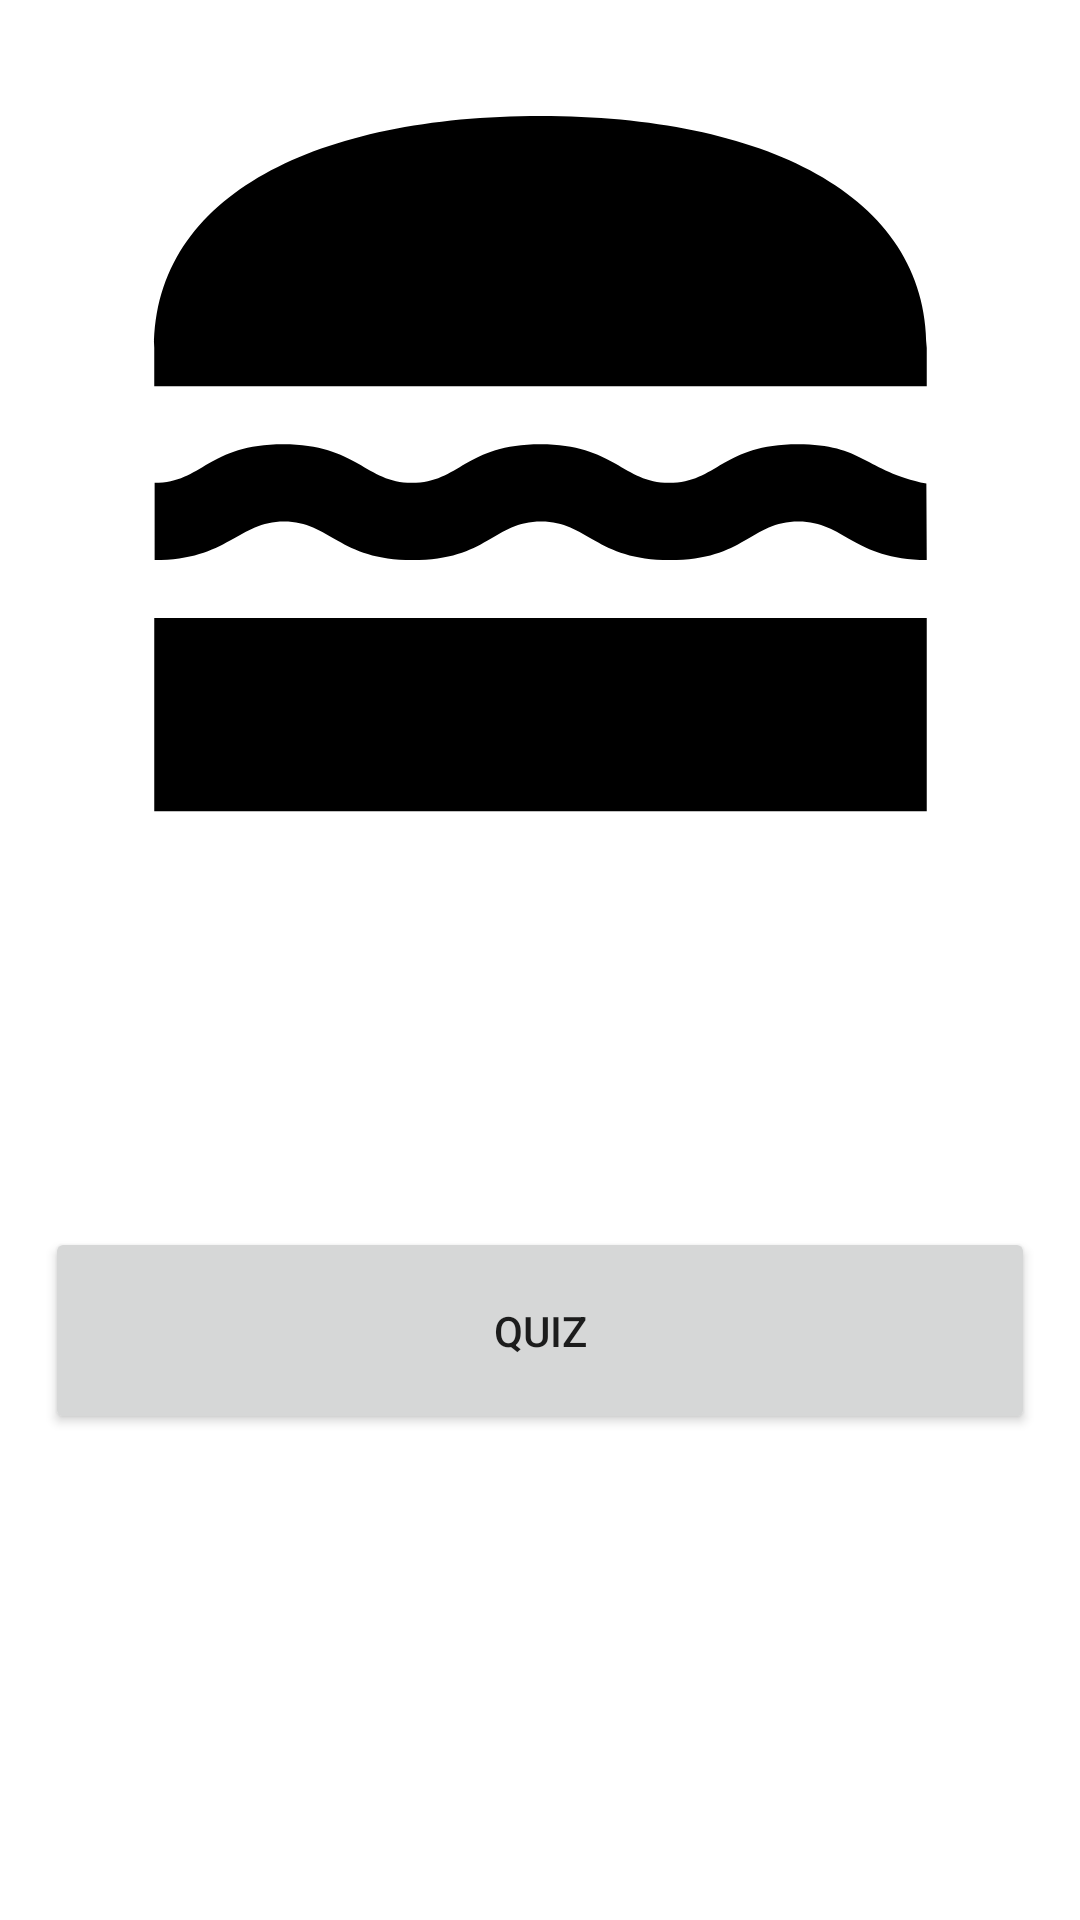

Layout XML and referenced resources for this Android screen:
<!-- AndroidManifest.xml: application theme Theme.PAMO -->
<!-- res/layout/fragment_home.xml -->
<?xml version="1.0" encoding="utf-8"?>
<LinearLayout xmlns:android="http://schemas.android.com/apk/res/android"
    xmlns:app="http://schemas.android.com/apk/res-auto"
    xmlns:tools="http://schemas.android.com/tools"
    android:layout_width="match_parent"
    android:layout_height="match_parent"
    android:orientation="vertical"
    tools:context=".ui.home.HomeFragment">

    <ImageView
        android:id="@+id/imageView"
        android:layout_width="match_parent"
        android:layout_height="309dp"
        android:src="@drawable/sharp_lunch_dining_24" />

    <Button
        android:id="@+id/quiz"
        android:layout_marginTop="100dp"
        android:layout_marginLeft="15dp"
        android:layout_width="330dp"
        android:layout_height="69dp"
        android:text="@string/quiz" />

</LinearLayout>
<!-- resources referenced by this layout -->
<resources>
  <!-- drawable sharp_lunch_dining_24 (drawable) -->
  <vector android:height="24dp" android:tint="#000000"
      android:viewportHeight="24" android:viewportWidth="24"
      android:width="24dp" xmlns:android="http://schemas.android.com/apk/res/android">
      <path android:fillColor="@android:color/white" android:pathData="M2,16h20v5h-20z"/>
      <path android:fillColor="@android:color/white" android:pathData="M18.66,11.5c-1.95,0 -2.09,1 -3.33,1c-1.19,0 -1.42,-1 -3.33,-1c-1.95,0 -2.09,1 -3.33,1c-1.19,0 -1.42,-1 -3.33,-1c-1.95,0 -2.09,1 -3.33,1v2c1.9,0 2.17,-1 3.35,-1c1.19,0 1.42,1 3.33,1c1.95,0 2.09,-1 3.33,-1c1.19,0 1.42,1 3.33,1c1.95,0 2.09,-1 3.33,-1c1.19,0 1.4,0.98 3.32,1l-0.01,-1.98C20.38,12.19 20.37,11.5 18.66,11.5z"/>
      <path android:fillColor="@android:color/white" android:pathData="M22,9c0.02,-4 -4.28,-6 -10,-6C6.29,3 2,5 2,9v1h20L22,9L22,9z"/>
  </vector>
  <string name="quiz">Quiz</string>
  <style name="Theme.PAMO" parent="Theme.MaterialComponents.DayNight.DarkActionBar">
          
          <item name="colorPrimary">@color/purple_500</item>
          <item name="colorPrimaryVariant">@color/purple_700</item>
          <item name="colorOnPrimary">@color/white</item>
          
          <item name="colorSecondary">@color/teal_200</item>
          <item name="colorSecondaryVariant">@color/teal_700</item>
          <item name="colorOnSecondary">@color/black</item>
          
          <item name="android:statusBarColor">?attr/colorPrimaryVariant</item>
          
      </style>
  <!-- not gathered from this repository: default colours our renderer supplied (Android Studio template values) -->
  <color name="purple_500">#FF6200EE</color>
  <color name="purple_700">#FF3700B3</color>
  <color name="teal_200">#FF03DAC5</color>
  <color name="teal_700">#FF018786</color>
  <color name="black">#FF000000</color>
  <color name="white">#FFFFFFFF</color>
</resources>
